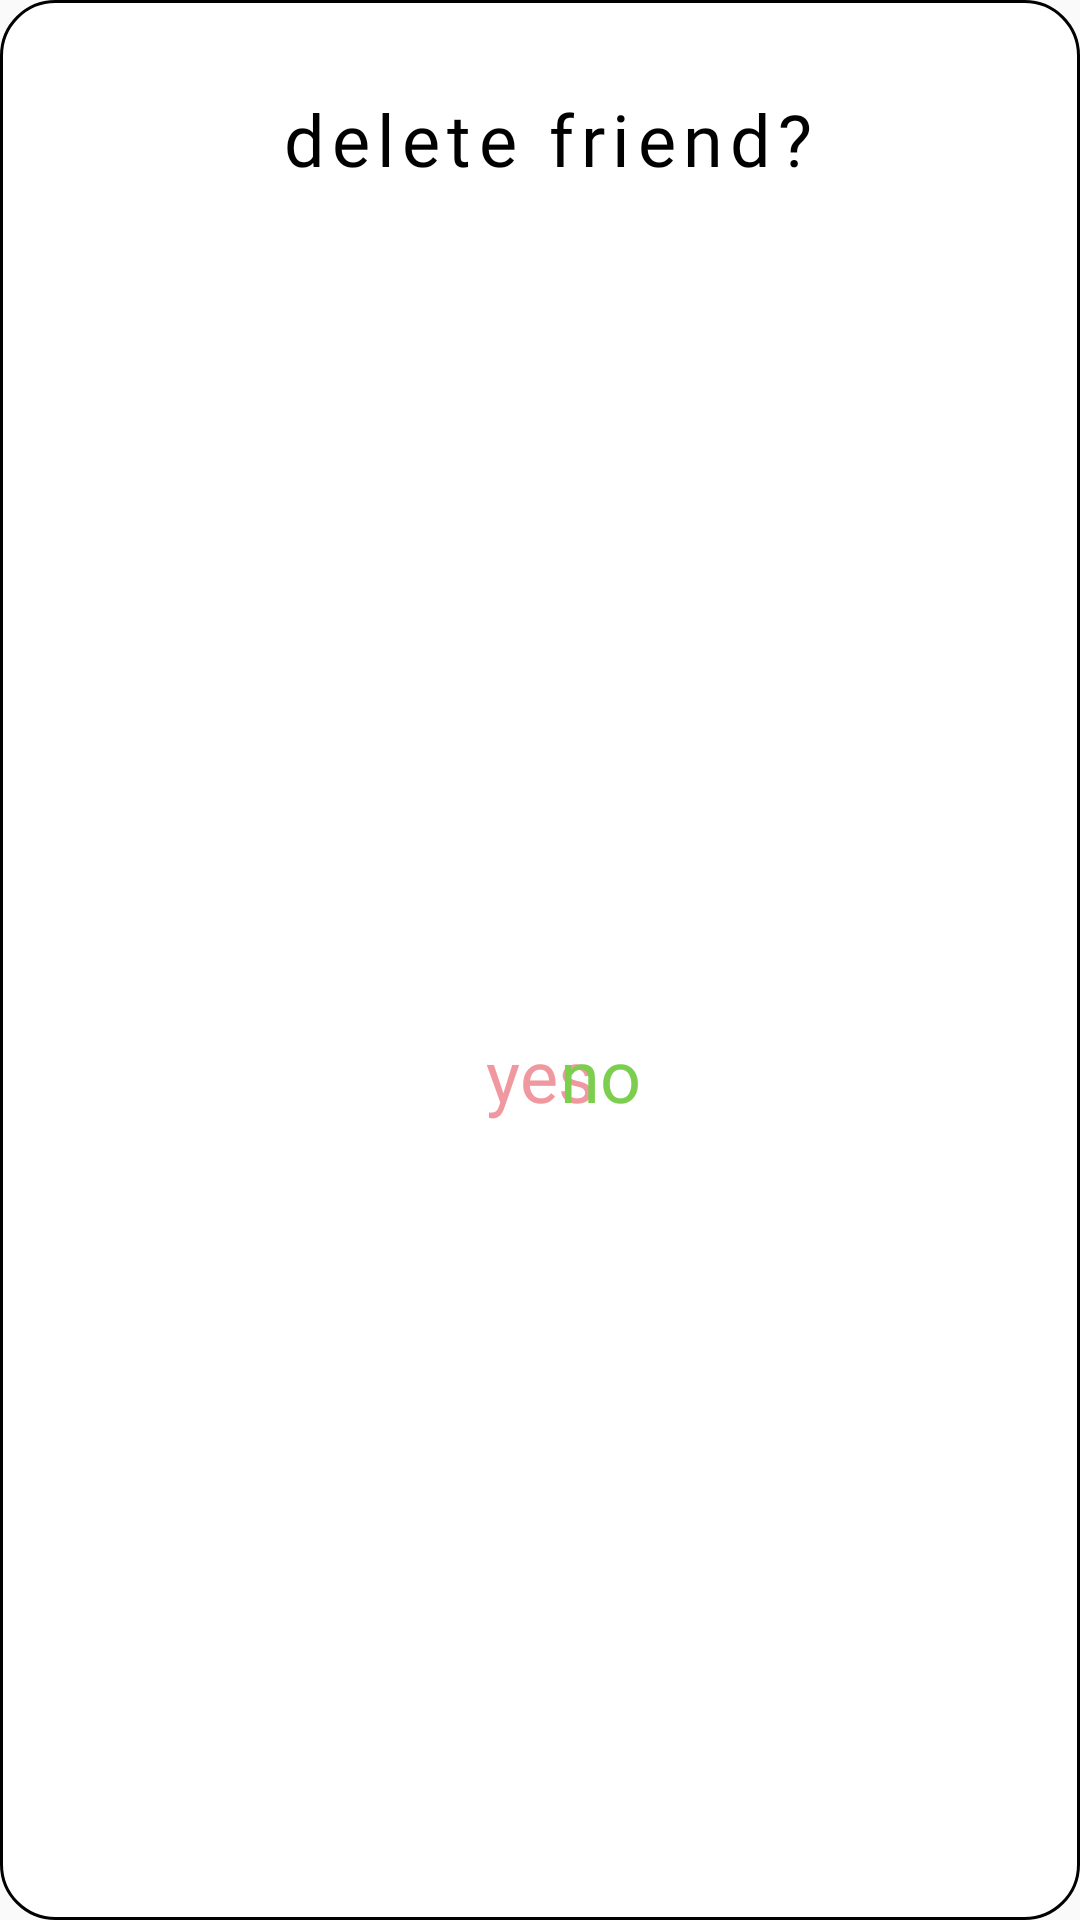

Produce the Android XML layout that renders to this screen, including the resource entries it uses.
<!-- AndroidManifest.xml: application theme Theme.Life_Manager -->
<!-- res/layout/dialog_delete_friend.xml -->
<?xml version="1.0" encoding="utf-8"?>
<androidx.constraintlayout.widget.ConstraintLayout xmlns:android="http://schemas.android.com/apk/res/android"
    xmlns:app="http://schemas.android.com/apk/res-auto"
    xmlns:tools="http://schemas.android.com/tools"
    android:layout_width="wrap_content"
    android:layout_height="wrap_content"
    android:background="@drawable/dialog_background">

    <TextView
        android:id="@+id/delete_text_field"
        style = "@style/CustomTextView"
        android:layout_width="wrap_content"
        android:layout_height="wrap_content"
        android:layout_marginStart="10dp"
        android:layout_marginTop="20dp"
        android:layout_marginEnd="10dp"
        android:ems="10"
        android:text="@string/delete_friend_btn"
        android:fontFamily="@font/my_written"
        android:letterSpacing="0.1"
        android:textSize="24dp"
        android:gravity="center"
        android:paddingBottom="4dp"
        android:paddingLeft="5dp"
        app:layout_constraintEnd_toEndOf="parent"
        app:layout_constraintStart_toStartOf="parent"
        app:layout_constraintTop_toTopOf="parent" />

    <Button
        android:id="@+id/delete_accept_btn"
        style="@style/Widget.MaterialComponents.Button.TextButton"
        android:layout_width="match_parent"
        android:layout_height="wrap_content"
        android:layout_marginStart="20dp"
        android:layout_marginTop="40dp"
        android:layout_marginEnd="20dp"
        android:layout_marginBottom="20dp"
        android:text="@string/yes_btn"
        android:textColor="#f0989f"
        android:textAllCaps="false"
        android:textSize="24dp"
        android:textStyle="normal"
        android:fontFamily="@font/my_written"
        app:layout_constraintBottom_toBottomOf="parent"
        app:layout_constraintStart_toStartOf="parent"
        app:layout_constraintTop_toBottomOf="@+id/delete_text_field" />

    <Button
        android:id="@+id/delete_decline_btn"
        style="@style/Widget.MaterialComponents.Button.TextButton"
        android:layout_width="match_parent"
        android:layout_height="wrap_content"
        android:layout_marginStart="60dp"
        android:layout_marginTop="40dp"
        android:layout_marginEnd="20dp"
        android:layout_marginBottom="20dp"
        android:text="@string/no_btn"
        android:textColor="#7CCF4E"
        android:textAllCaps="false"
        android:textSize="24dp"
        android:textStyle="normal"
        android:fontFamily="@font/my_written"

        app:layout_constraintBottom_toBottomOf="parent"
        app:layout_constraintEnd_toEndOf="parent"
        app:layout_constraintStart_toEndOf="@id/delete_accept_btn"
        app:layout_constraintTop_toBottomOf="@+id/delete_text_field" />

</androidx.constraintlayout.widget.ConstraintLayout>
<!-- resources referenced by this layout -->
<resources>
  <!-- drawable dialog_background (drawable) -->
  <?xml version="1.0" encoding="utf-8"?>
  <shape xmlns:android="http://schemas.android.com/apk/res/android" android:shape="rectangle" >
      <solid
          android:color="?android:textColor"/>
  
      <corners
          android:radius="18dp" />
      <padding
          android:left="10dp"
          android:top="10dp"
          android:right="10dp"
          android:bottom="10dp" />
  
      <stroke android:width="1dp"/>
  </shape>
  <string name="delete_friend_btn">delete friend?</string>
  <string name="no_btn">no</string>
  <string name="yes_btn">yes</string>
  <style name="CustomTextView">
          <item name="android:background">@color/transparent</item>
          <item name="android:textColor">@color/black</item>
      </style>
  <style name="Theme.Life_Manager" parent="Theme.AppCompat.Light.NoActionBar">
          <item name="android:textColor">@color/white</item>
          <item name="android:strokeColor">@color/black</item>
          <item name="android:colorPrimary">@color/darkWhite</item>
          <item name="android:colorAccent">@color/darkGrey</item>
      </style>
  <color name="transparent">#00000000</color>
  <color name="black">#FF000000</color>
  <color name="white">#FFFFFFFF</color>
  <color name="darkWhite">#A8AAAAAA</color>
  <color name="darkGrey">#555555</color>
</resources>
